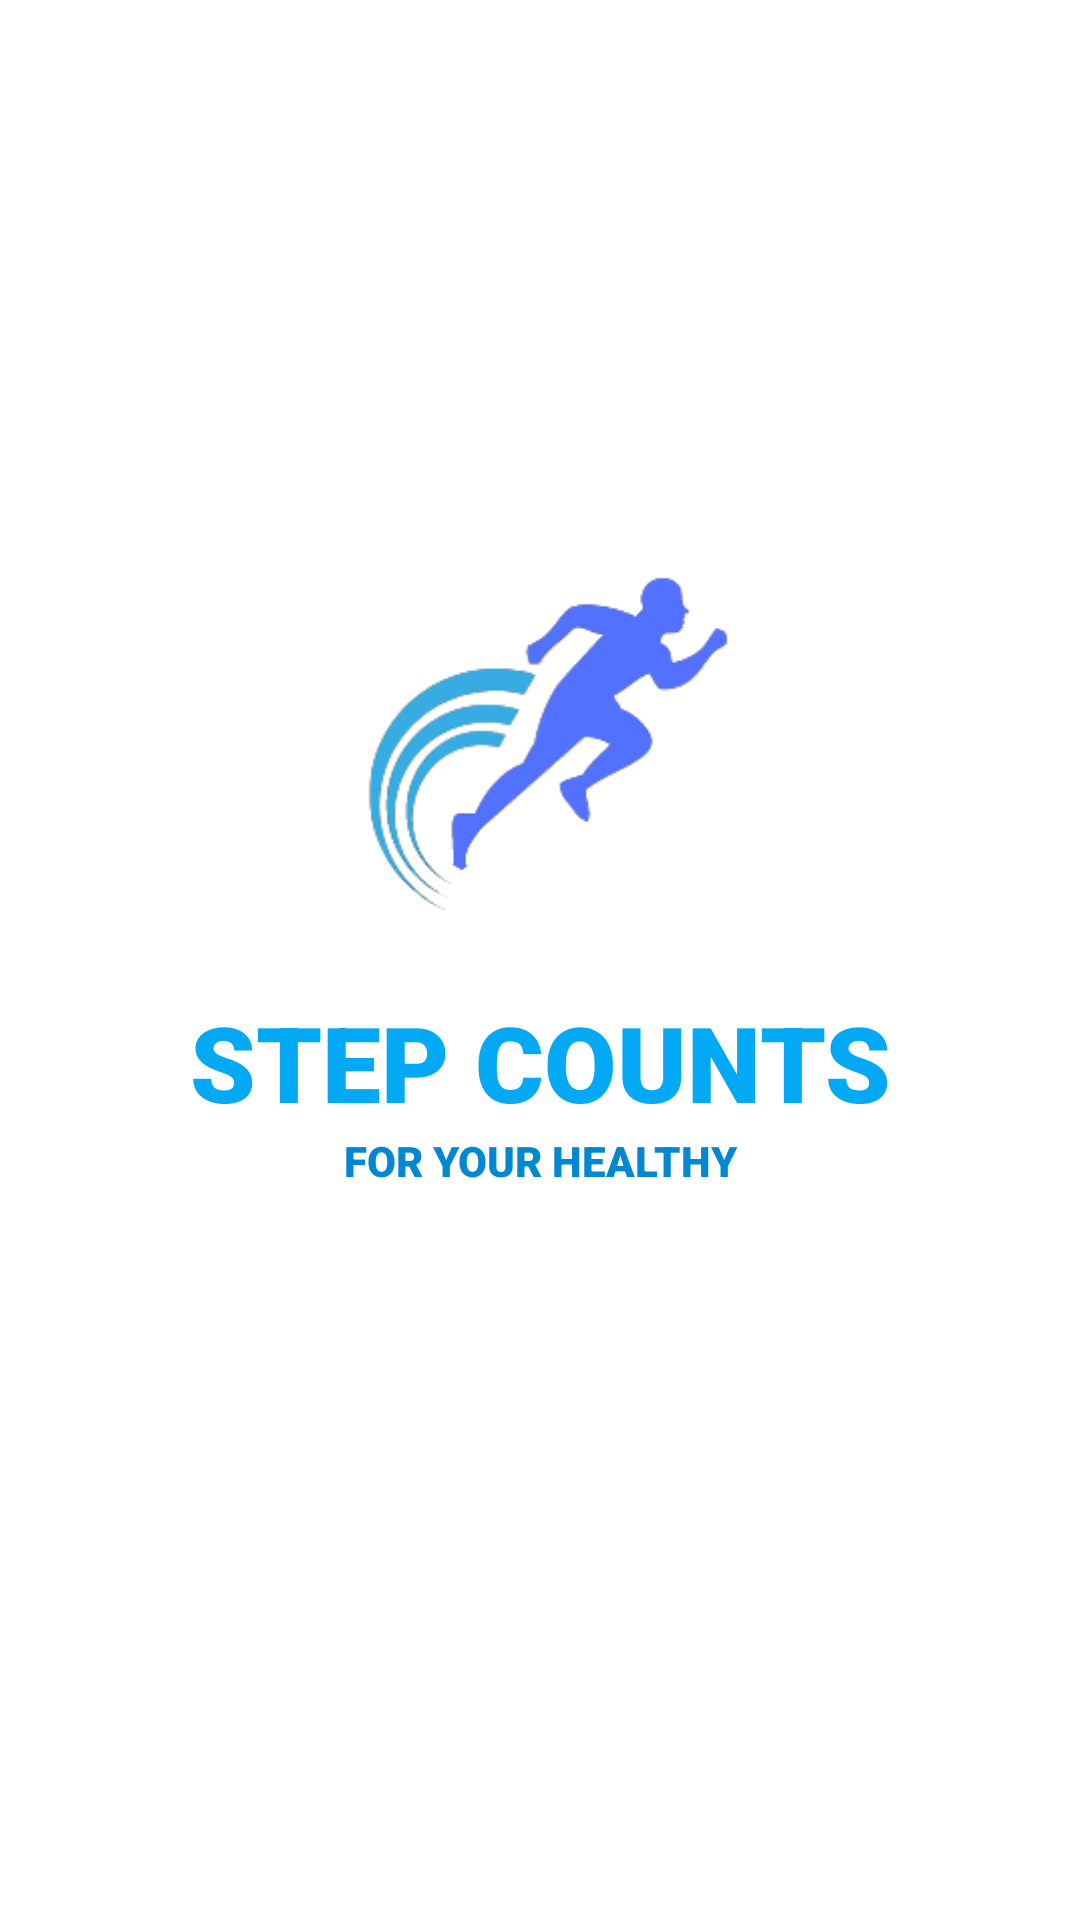

The Android layout XML behind this screen, and the referenced resources:
<!-- AndroidManifest.xml: application theme Theme.StepCount -->
<!-- res/layout/fragment_splash.xml -->
<?xml version="1.0" encoding="utf-8"?>
<FrameLayout xmlns:android="http://schemas.android.com/apk/res/android"
    xmlns:tools="http://schemas.android.com/tools"
    xmlns:app="http://schemas.android.com/apk/res-auto"
    android:layout_width="match_parent"
    android:layout_height="match_parent"
    android:theme="@style/Theme.Splash"
    tools:context=".ui.splash.SplashFragment">

    <androidx.constraintlayout.widget.ConstraintLayout
        android:layout_width="match_parent"
        android:layout_height="match_parent"
        android:background="@color/color_bgr_recommend"
        tools:context=".ui.splash.SplashActivity">

        <ImageView
            android:id="@+id/logo"
            android:layout_width="130dp"
            android:layout_height="130dp"
            android:src="@drawable/step_count_logo"
            app:layout_constraintBottom_toBottomOf="parent"
            app:layout_constraintEnd_toEndOf="parent"
            app:layout_constraintStart_toStartOf="parent"
            app:layout_constraintTop_toTopOf="parent"
            app:layout_constraintVertical_bias="0.354"
            tools:ignore="ContentDescription" />

        <TextView
            android:id="@+id/title"
            android:layout_width="wrap_content"
            android:layout_height="wrap_content"
            android:layout_marginTop="20dp"
            android:fontFamily="sans-serif-black"
            android:text="STEP COUNTS"
            android:textColor="@color/color_text_splash"
            android:textSize="35sp"
            android:textStyle="bold"
            app:layout_constraintEnd_toEndOf="parent"
            app:layout_constraintStart_toStartOf="parent"
            app:layout_constraintTop_toBottomOf="@+id/logo" />

        <TextView
            android:id="@+id/description"
            android:layout_width="wrap_content"
            android:layout_height="wrap_content"
            android:fontFamily="sans-serif-black"
            android:text="FOR YOUR HEALTHY"
            android:textColor="#0288D1"
            android:textSize="14sp"
            app:layout_constraintEnd_toEndOf="parent"
            app:layout_constraintStart_toStartOf="parent"
            app:layout_constraintTop_toBottomOf="@+id/title" />
    </androidx.constraintlayout.widget.ConstraintLayout>

</FrameLayout>
<!-- resources referenced by this layout -->
<resources>
  <color name="color_bgr_recommend">#FFFFFFFF</color>
  <color name="color_text_splash">#03A9F4</color>
  <!-- drawable step_count_logo: png bitmap (drawable, 11513 bytes) -->
  <style name="Theme.Splash" parent="Theme.AppCompat.Light.NoActionBar">
          
          <item name="colorPrimary">@color/purple_500</item>
          <item name="colorPrimaryVariant">@color/white</item>
          <item name="colorOnPrimary">@color/white</item>
          
          <item name="colorSecondary">@color/teal_200</item>
          <item name="colorSecondaryVariant">@color/teal_700</item>
          <item name="colorOnSecondary">@color/black</item>
          <item name="android:statusBarColor">?attr/colorPrimaryVariant</item>
          
      </style>
  <style name="Theme.StepCount" parent="Theme.MaterialComponents.DayNight.NoActionBar">
          
          <item name="colorPrimary">@color/purple_500</item>
          <item name="colorPrimaryVariant">@color/bg_gray</item>
          <item name="colorOnPrimary">@color/white</item>
          
          <item name="colorSecondary">@color/teal_200</item>
          <item name="colorSecondaryVariant">@color/teal_700</item>
          <item name="colorOnSecondary">@color/black</item>
          
          <item name="android:statusBarColor">?attr/colorPrimaryVariant</item>
          <item name="android:windowLightStatusBar">true</item>
          
      </style>
  <color name="purple_500">#FF6200EE</color>
  <color name="white">#FFFFFFFF</color>
  <color name="teal_200">#FF03DAC5</color>
  <color name="teal_700">#FF018786</color>
  <color name="black">#FF000000</color>
  <color name="bg_gray">#DFE3EE</color>
</resources>
